Run: headless pygame with SDL's dummy video driver; simulated clock (each Clock.tick advances the game by its frame time, no real sleeping); random seed 0; keys injected as events and as key.get_pressed() state; mouse plan: one left click at the window centre at the start of phase 2, then a move to the lower-right quarter at the start of phase 3.
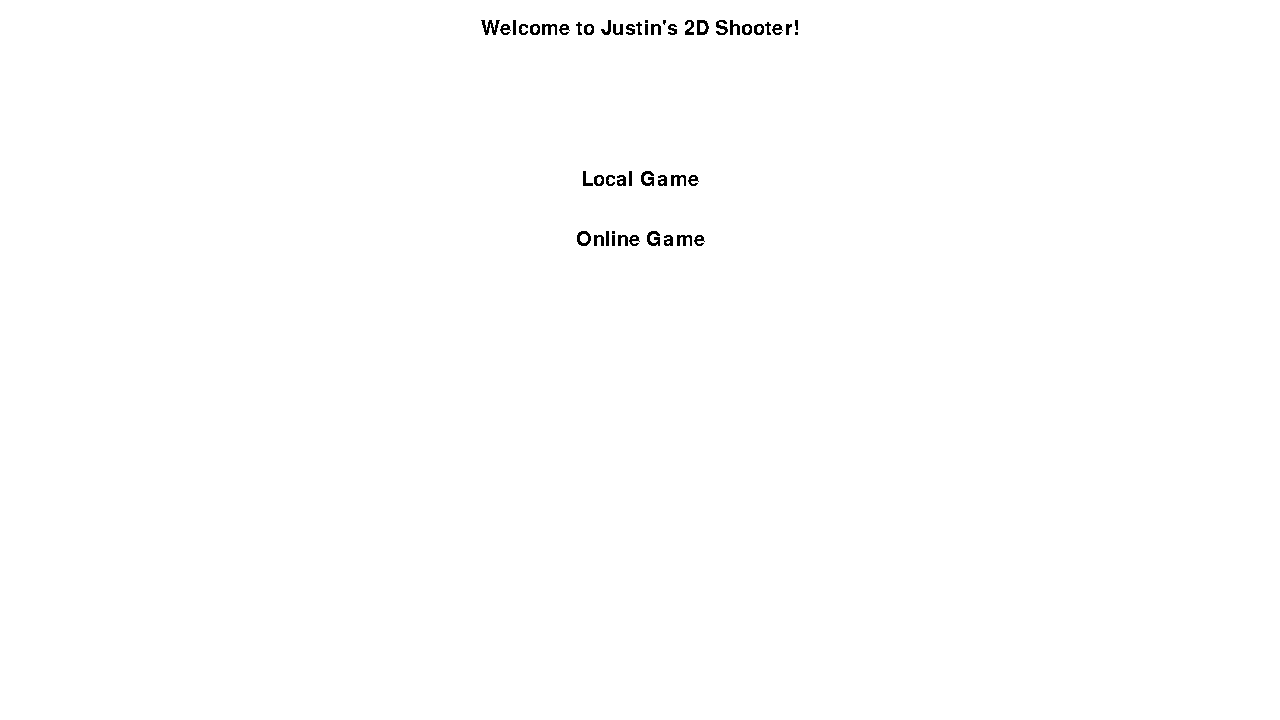
Frame 1 of 4 · flips 1–60 · no input
Frame 2 of 4 · flips 61–180 · clicked the window centre · tapped SPACE, RETURN · held RIGHT (→), D · screen unchanged from frame 1, image omitted
Frame 3 of 4 · flips 181–300 · moved the mouse to the lower-right quarter · held DOWN (↓), S · screen unchanged from frame 2, image omitted
Frame 4 of 4 · flips 301–420 · held LEFT (←), A, UP (↑), W · screen unchanged from frame 3, image omitted

The pygame program that drew these frames:

import pygame
import time
import random
import math

class Bullet:

    def draw(self):
        self.hitbox = pygame.draw.circle(screen,pygame.Color('black'),(int(self.x),int(self.y)),self.radius)

    def move(self):

        newx = self.x + self.x_change * self.speed * math.cos(self.angle)
        newy = self.y + self.y_change * self.speed * math.sin(self.angle)

        if newx - self.radius < 0 or newx + self.radius > display_width or newy - self.radius < 0 or newy + self.radius > display_height:
            self.dead = True
        else:
            self.x = newx
            self.y = newy

    def __init__(self,player):

        self.player = player

        self.x_change = 1
        self.y_change = 1

        self.speed = player.bullet_speed
        self.x = player.x
        self.y = player.y
        self.radius = player.bullet_radius
        self.angle = player.angle

        self.dead = False

class Player:

    def move(self):

        newx = self.x + self.x_change * self.speed
        newy = self.y + self.y_change * self.speed

        self.angle += self.angle_change

        if newx - self.radius >= 0 and newx + self.radius <= display_width:
            self.x = newx
        if newy - self.radius >= 0 and newy + self.radius <= display_height:
            self.y = newy


    def spawnBullet(self):
        #Issue with click from menu coming through
        if self.last_shot == 0:
            self.last_shot = pygame.time.get_ticks()
        if pygame.time.get_ticks() - self.last_shot > self.shot_delay:
            self.last_shot = pygame.time.get_ticks()
            self.bullets.append(Bullet(self))

    def handleKeys(self):

        if pygame.mouse.get_pressed()[0]:
            self.spawnBullet()
        for event in pygame.event.get():
            if event.type == pygame.QUIT:
                pygame.quit()
                quit()
            if event.type == pygame.KEYDOWN:
                if event.key == pygame.K_a:
                    self.x_change = -1
                elif event.key == pygame.K_d:
                    self.x_change = 1
                elif event.key == pygame.K_w:
                    self.y_change = -1
                elif event.key == pygame.K_s:
                    self.y_change = 1
                elif event.key == pygame.K_LEFT:
                    self.angle_change = -math.radians(1)
                elif event.key == pygame.K_RIGHT:
                    self.angle_change = math.radians(1)
                elif event.key == pygame.K_SPACE:
                    self.spawnBullet()
            if event.type == pygame.KEYUP:
                if event.key == pygame.K_a or event.key == pygame.K_d:
                    self.x_change = 0
                if event.key == pygame.K_w or event.key == pygame.K_s:
                    self.y_change = 0
                if event.key==pygame.K_LEFT or event.key==pygame.K_RIGHT:
                    self.angle_change = 0
    def draw(self):

        #Draw the player
        self.hitbox = pygame.draw.circle(screen, self.color, (self.x,self.y), self.radius)

        #Get mouse position, if it's on the screen, otherwise we're doing the arrow keys
        if pygame.mouse.get_focused() and self.local:
            (self.mx,self.my) = pygame.mouse.get_pos()

            #Handling division by zero in a terrible way
            if self.mx-self.x == 0:
                self.angle = math.atan((self.my-self.y)/.0001)
            else:
                self.angle = math.atan((self.my-self.y)/(self.mx-self.x))

            #If we are to the left of the player, make sure the gun is facing the right way
            if self.mx < self.x:
                self.angle+=math.radians(180)
        elif self.local:
            #Draw a raycast for aiming assist
            pygame.draw.line(screen,pygame.Color('red'),(self.x,self.y),(display_width * 2 *math.cos(self.angle) + self.x,display_height * 2 * math.sin(self.angle) + self.y))
        #Figure out the gun's position
        gx = self.gun_size * math.cos(self.angle) + self.x
        gy = self.gun_size * math.sin(self.angle) + self.y

        #Draw the gun
        pygame.draw.polygon(screen,self.color,[(self.x,self.y),(gx,gy)],self.gun_width)

        #Draw health

        r = self.radius * .6

        pygame.draw.circle(screen,pygame.Color('red'),(self.x,self.y),int(r))
        if self.hp != 0:
            pygame.draw.circle(screen,pygame.Color('green'),(self.x,self.y),int(r-(self.max_hp-self.hp)*r/self.max_hp))

        #Manage bullets
        for b in self.bullets:
            #Clean up used bullets
            if b.dead:
                self.bullets.remove(b)
            #Move/Draw Bullets
            b.move()
            b.draw()

    def __init__(self, name, local):

        #Player's private variables

        #Start off with no bullets
        self.bullets = []

        self.mx = 0
        self.my = 0

        self.angle = 0

        self.radius = 20
        self.bullet_radius = 10

        self.gun_width = 10
        self.gun_size = self.radius + 10

        self.color = (random.randint(0,255),random.randint(0,255),random.randint(0,255))
        self.name = name

        self.x = random.randint(0,display_width - self.radius)
        self.y = random.randint(0,display_height + self.radius)

        self.x_change = 0
        self.y_change = 0

        self.look_x = 0
        self.look_y = 0

        self.speed = 3
        self.bullet_speed = 5

        self.hp = 10
        self.max_hp = self.hp

        self.shot_delay = 500
        self.last_shot = 0

        self.angle_change = 0

        self.local = local

def Menu():
    inmenu = True
    while inmenu:
        header = myfont.render('Welcome to Justin\'s 2D Shooter!',False,(0,0,0))
        screen.blit(header,header.get_rect(center=(display_width/2, display_height/ 25)))

        local = myfont.render('Local Game',False,(0,0,0))
        local_box = screen.blit(local,local.get_rect(center=(display_width/2, display_height/ 4)))

        online = myfont.render('Online Game',False,(0,0,0))
        online_box = screen.blit(online,online.get_rect(center=(display_width/2, display_height/ 3)))
        pygame.display.update()
        for event in pygame.event.get():
            if event.type == pygame.QUIT:
                pygame.quit()
                quit()
            if event.type == pygame.MOUSEBUTTONDOWN and local_box.collidepoint(pygame.mouse.get_pos()):
                inmenu = False

def gameLoop():
    #Create players - player[0] is local
    players = []
    players.append(Player('Justin',True))
    players.append(Player('Bob',False))
    running = True
    while running:
        #Clear the screen
        screen.fill(white)

        #Character handling
        players[0].handleKeys()
        players[0].move()
        for player in players:
            player.draw()

        #Collision detection

        #For every player
        for player in players:
            #Get their bullets
            for bullet in player.bullets:
                #For every other player that isn't us, see if we hit
                for p in players:
                    if bullet.hitbox.colliderect(p.hitbox) and p != bullet.player:
                        print (bullet.player.name + '\'s bullet hit ' + p.name)
                        bullet.dead = True

                        if p.hp > 0:
                            p.hp-=1
                        if p.hp <= 0:
                            #print ('Game over!\n' + player.name + ' Wins!')
                            winner = myfont.render('Game over! ' + player.name + ' Wins!',False,(0,0,0))
                            screen.blit(winner,winner.get_rect(center=(display_width/2, display_height/ 25)))
                            running = False
        #Update display
        pygame.display.update()

        #Advance gametime
        clock.tick(60)

#######MAIN######

pygame.init()
pygame.font.init()
myfont = pygame.font.SysFont('Comic Sans MS',30)

display_width = 1280
display_height = 720

black = (0,0,0)
white = (255,255,255)
red = (255,0,0)

screen = pygame.display.set_mode((display_width, display_height))
pygame.display.set_caption('Justin\'s 2D Shooter')
clock = pygame.time.Clock()

start_time = time.time()
running = True
screen.fill(white)

Menu()
while True:
    gameLoop()
    time.sleep(3)
pygame.quit()
quit()
